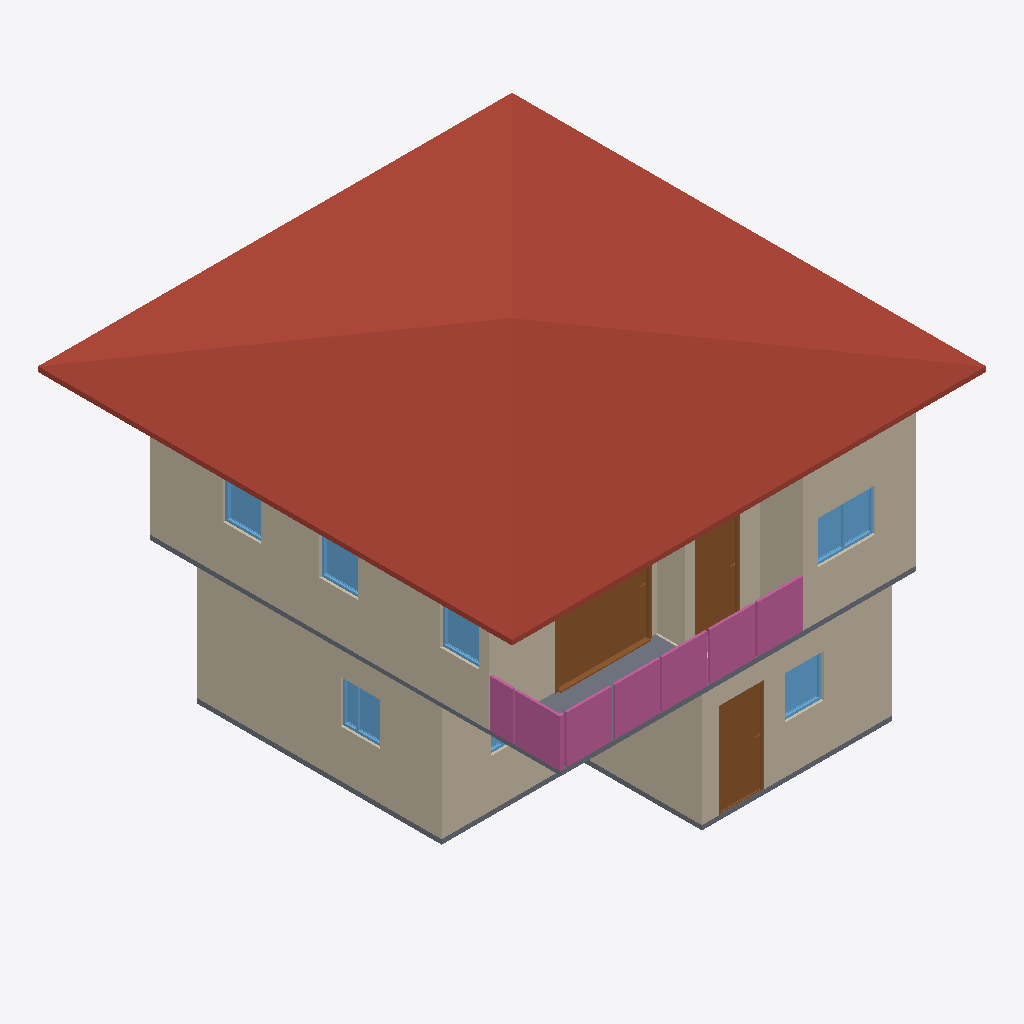
Isometric view of an IFC building model (IFC-SPF (STEP), schema IFC4, length unit metre), seen from the south-west, elements coloured by IFC class: 10 walls (beige), 7 windows (light blue), 4 railings (pink), 3 doors (brown), 2 slabs (grey), 1 roof (red-brown).
Extent 10.0 m × 10.0 m × 7.1 m (x, y, z). Storeys (3): GF at 0.00 m; 2F at 3.00 m; Roof at 6.00 m. Elements (69): 29 IfcWall, 12 IfcRailing, 10 IfcDoor, 9 IfcWindow, 5 IfcSlab, 2 IfcStairFlight, 1 IfcCovering, 1 IfcRoof.

HEADER;
FILE_DESCRIPTION(('ViewDefinition[DesignTransferView]'),'2;1');
FILE_NAME('s04-activity.ifc','2026-10-06T16:56:36+08:00',(''),(''),'IfcOpenShell 0.8.5-post1','Bonsai 0.8.5-post1','Nobody');
FILE_SCHEMA(('IFC4'));
ENDSEC;
DATA;
#1=IFCPROJECT('1u0eWZfjT7P82Blc7RhKEA',$,'My Project',$,$,$,$,(#10,#22),#5);
#27=IFCSITE('0vrOcHcOT6J8nzUJla6V0R',$,'My Site',$,$,#50,$,$,$,$,$,$,$,$);
#33=IFCBUILDING('1h2r4jUqH2lfD9$Na7zWzl',$,'My Building',$,$,#56,$,$,$,$,$,$);
#39=IFCBUILDINGSTOREY('3A$ayLe850y9$09jngp5du',$,'2F',$,$,#9003,$,$,$,$);
#63=IFCBUILDINGSTOREY('0wJWa_EtXE08GUcHf3D34j',$,'GF',$,$,#79,$,$,$,$);
#12735=IFCBUILDINGSTOREY('3mN$WW92D9hwPzyhc6BCuk',$,'Roof',$,$,#12756,$,$,$,$);
#12780=IFCROOF('2dqKj5hPbAgeey$dt$HRh_',$,'Roof',$,$,#12806,#12789,$,$);
#332=IFCWALL('38w3lz1w1FzxOTU39VR6RM',$,'Wall',$,$,#647,#338,$,$);
#6306=IFCWALL('2ZwaYBCFP5Vx_TZOjYPxcj',$,'Wall',$,$,#9013,#6312,$,$);
#4874=IFCWALL('0YOErtzXX8eg0cbrEs1fgS',$,'Wall',$,$,#4930,#4880,$,$);
#6431=IFCWALL('2$06rq7Lv2y9zsLrtij59I',$,'Wall',$,$,#9028,#6437,$,$);
#382=IFCWALL('0YqYF7KxjBww7LLhPiMpjk',$,'Wall',$,$,#711,#388,$,$);
#357=IFCWALL('1j5J2B8NH7th0G06ok1jkb',$,'Wall',$,$,#679,#363,$,$);
#9508=IFCDOOR('323pVWFzb4uwUXufEXmHuc',$,'Door',$,$,#9707,#9517,$,2.0,2.0009641647338867,$,.SLIDING_TO_RIGHT.,$);
#15771=IFCSLAB('02U6IzVZz6Y89uOiBgduci',$,'Slab',$,$,#15778,#15785,$,$);
#16305=IFCRAILING('1CNtYTgRzETwskiJ8Xim_C',$,'Railing',$,$,#16331,#16314,$,$);
#16332=IFCRAILING('3P5j0GacvDHRvo4WBFKIiu',$,'Railing',$,$,#16357,#16345,$,$);
#4971=IFCDOOR('0KHbvls0fFw9Yd9kmDMxoQ',$,'Door',$,$,#10642,#4979,$,2.0,0.9536654353141785,$,.SINGLE_SWING_LEFT.,$);
#9202=IFCDOOR('0phOAVqhD2CwXZduNJt5tm',$,'Door',$,$,#9384,#9210,$,2.0,0.894845724105835,$,.SINGLE_SWING_LEFT.,$);
#6406=IFCWALL('0iNItYTmXDGfH_U9Ju2psi',$,'Wall',$,$,#9023,#6412,$,$);
#13369=IFCRAILING('2cl4y9B0DD78nzjp4uD8oN',$,'Railing',$,'FRAMELESS_PANEL',#13436,#13378,$,.USERDEFINED.);
#6331=IFCWALL('1cNjQ1_Kf4YuXKWpYkte7P',$,'Wall',$,$,#9018,#6337,$,$);
#1237=IFCSLAB('0eIpKK2c98nQgL925iPTrx',$,'Slab',$,$,#1245,#1252,$,$);
#13294=IFCRAILING('0tjPjOi8T7Ju7VW13jrWCQ',$,'Railing',$,'FRAMELESS_PANEL',#13431,#13303,$,$);
#6381=IFCWALL('1tfv$96f1BdvXl4D1dg3$4',$,'Wall',$,$,#9078,#6387,$,$);
#10833=IFCWINDOW('3WA7jZVx95QudIP_bXW0iI',$,'Window',$,$,#11374,#10842,$,0.8999999761581421,1.2145684957504272,$,.DOUBLE_PANEL_VERTICAL.,$);
#7547=IFCWALL('1KVALzsYbChAx8euKLwMuN',$,'Wall',$,$,#9083,#7553,$,$);
#3948=IFCWINDOW('2pUMjURKr1_uBxEKQhFWtR',$,'Window',$,$,#5652,#3958,$,0.8999999761581421,0.8350120782852173,$,.DOUBLE_PANEL_VERTICAL.,$);
#5444=IFCWINDOW('2UMeDAIbj6MgFjN$03TI9Y',$,'Window',$,$,#5617,#5453,$,0.8999999761581421,0.8096023797988892,$,.SINGLE_PANEL.,$);
#12222=IFCWINDOW('2SYiZC3On5cf4ZFV34PEW9',$,'Window',$,$,#12395,#12231,$,0.8999999761581421,0.813860297203064,$,.SINGLE_PANEL.,$);
#12477=IFCWINDOW('3mcnSWNQjBMfxm3vqP8S69',$,'Window',$,$,#12650,#12486,$,0.8999999761581421,0.8124881982803345,$,.SINGLE_PANEL.,$);
#11937=IFCWINDOW('19bSN594n4J9iaN8DUlfYv',$,'Window',$,$,#12140,#11946,$,0.8999999761581421,0.8048197031021118,$,.SINGLE_PANEL.,$);
#3535=IFCWINDOW('0cXsIjBpj27eIFKX6NtBmC',$,'Window',$,$,#11232,#3545,$,0.8999999761581421,1.218546986579895,$,.DOUBLE_PANEL_VERTICAL.,$);
ENDSEC;
